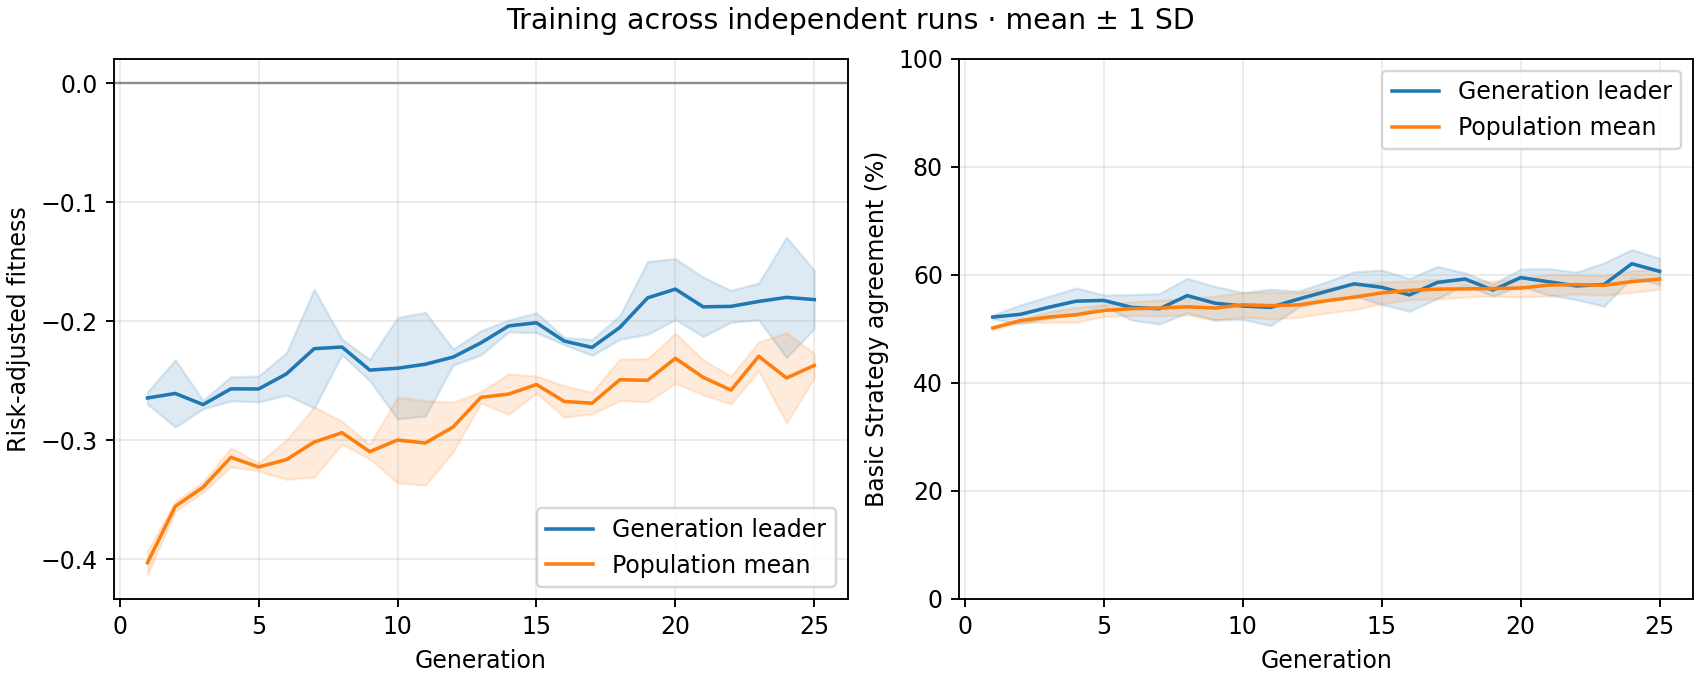

Source data for this figure (header and first rows):
generation, best_fitness_mean, best_fitness_sd, average_fitness_mean, average_fitness_sd, best_match_pct_mean, best_match_pct_sd, population_match_pct_mean, population_match_pct_sd
1, -0.2646, 0.005098, -0.4031, 0.009828, 52.18, 0.3626, 50.16, 0.3137
2, -0.2608, 0.02826, -0.3557, 0.004167, 52.69, 1.748, 51.52, 0.2491
3, -0.2701, 0.003507, -0.3396, 0.004357, 53.97, 2.019, 52.18, 0.9956
4, -0.2569, 0.0101, -0.3145, 0.008001, 55.13, 2.439, 52.6, 1.367
5, -0.257, 0.01085, -0.3226, 0.003386, 55.26, 1.009, 53.41, 1.128
6, -0.2443, 0.01783, -0.3164, 0.01651, 53.97, 2.357, 53.74, 1.259
7, -0.2231, 0.04982, -0.3016, 0.02962, 53.72, 2.815, 53.84, 1.462
8, -0.2217, 0.006594, -0.2938, 0.009507, 56.15, 3.187, 54.07, 1.509
9, -0.2411, 0.00891, -0.3097, 0.006152, 54.74, 3.098, 53.85, 2.238
10, -0.2396, 0.04264, -0.2999, 0.03604, 54.23, 2.493, 54.46, 2.251
11, -0.2362, 0.04359, -0.3024, 0.03549, 53.97, 3.358, 54.3, 2.474
12, -0.2302, 0.006699, -0.289, 0.0209, 55.51, 1.484, 54.43, 2.302
13, -0.2182, 0.01018, -0.2641, 0.004682, 56.92, 1.748, 55.19, 2.267
14, -0.204, 0.00503, -0.2613, 0.01695, 58.33, 2.228, 55.86, 2.313
15, -0.2013, 0.008363, -0.2532, 0.007177, 57.69, 3.187, 56.65, 2.025
16, -0.2167, 0.003022, -0.2675, 0.01319, 56.28, 3.018, 57.12, 1.722
17, -0.2221, 0.006666, -0.269, 0.009062, 58.59, 2.968, 57.34, 1.787
18, -0.2053, 0.009983, -0.2492, 0.01745, 59.23, 1.132, 57.41, 1.534
19, -0.1804, 0.03063, -0.2497, 0.01807, 57.18, 1.103, 57.46, 1.368
20, -0.173, 0.02565, -0.2313, 0.02111, 59.49, 1.581, 57.55, 1.663
21, -0.1879, 0.02496, -0.2472, 0.01466, 58.72, 2.439, 58.09, 1.999
22, -0.1876, 0.01337, -0.258, 0.01171, 57.95, 2.538, 58.19, 1.732
23, -0.1834, 0.01551, -0.2295, 0.01205, 58.21, 4.001, 58.05, 1.822
24, -0.18, 0.05066, -0.2477, 0.03808, 62.05, 2.615, 58.75, 2.007
25, -0.1818, 0.0244, -0.2372, 0.01007, 60.64, 2.439, 59.2, 1.882
